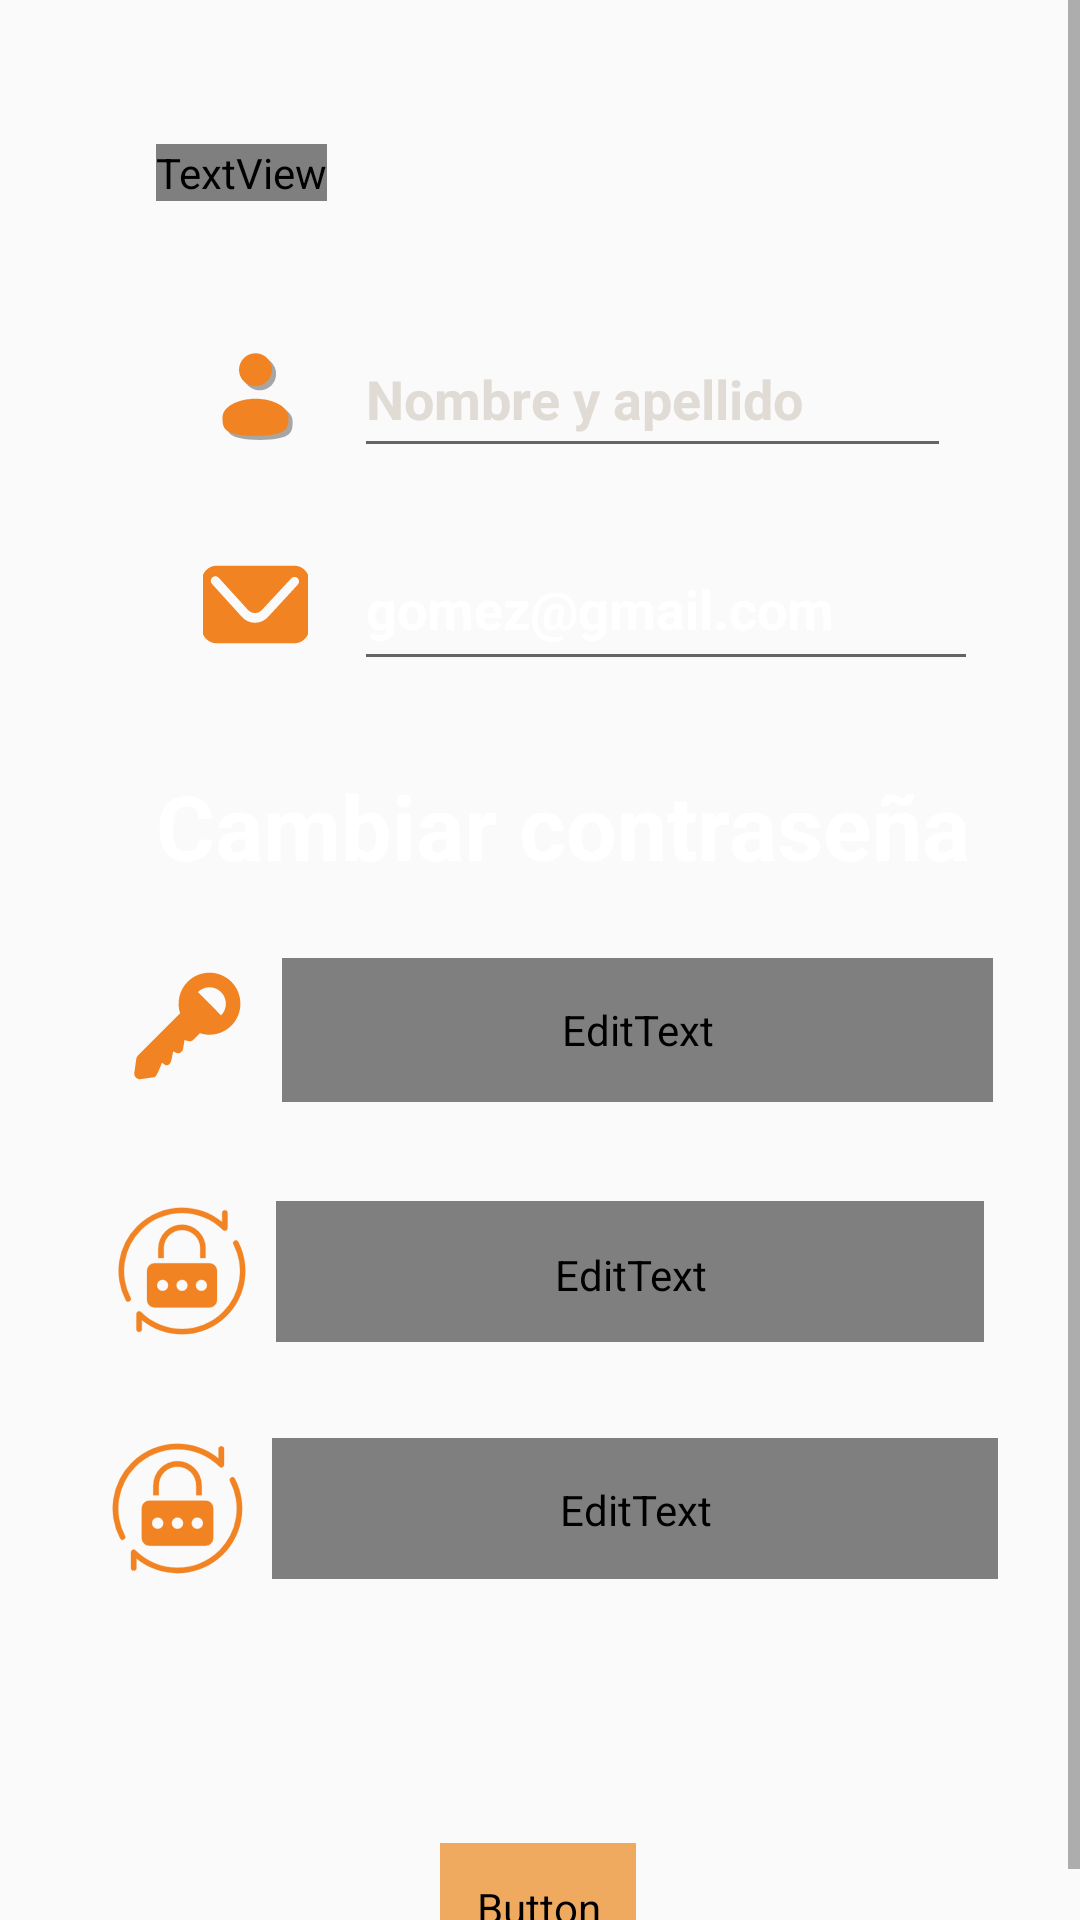

Reconstruct the res/layout file that produces this screen, plus the resources it refers to.
<!-- AndroidManifest.xml: application theme Theme.ClubDeportivoSinergiaFitness -->
<!-- res/layout/activity_user.xml -->
<?xml version="1.0" encoding="utf-8"?>
<ScrollView xmlns:android="http://schemas.android.com/apk/res/android"
    xmlns:app="http://schemas.android.com/apk/res-auto"
    xmlns:tools="http://schemas.android.com/tools"
    android:layout_width="match_parent"
    android:layout_height="match_parent"
    android:fillViewport="true">

    <androidx.constraintlayout.widget.ConstraintLayout
        android:layout_width="match_parent"
        android:layout_height="wrap_content">

        <Button
            android:id="@+id/btn_Cambiar"
            style="@style/PrimaryButtonStyle"
            android:layout_width="wrap_content"
            android:layout_height="wrap_content"
            android:layout_marginTop="80dp"
            android:text="Cambiar"
            android:textAppearance="@style/PrimaryButtonText"
            app:layout_constraintEnd_toEndOf="parent"
            app:layout_constraintHorizontal_bias="0.498"
            app:layout_constraintStart_toStartOf="parent"
            app:layout_constraintTop_toBottomOf="@+id/ll_RepitPass" />

        <TextView
            android:id="@+id/tvPerfil_Usuario"
            style="@style/AppTitleText"
            android:layout_width="wrap_content"
            android:layout_height="wrap_content"
            android:layout_marginTop="48dp"
            android:layout_marginStart="52dp"
            android:text="@string/perfil_de_usuario"
            android:textAlignment="textStart"
            android:textSize="33sp"
            android:textStyle="bold"
            app:layout_constraintTop_toTopOf="parent"
            app:layout_constraintStart_toStartOf="parent" />

        <TableRow
            android:id="@+id/tr_Name_User"
            android:layout_width="282dp"
            android:layout_height="49dp"
            android:layout_marginStart="52dp"
            android:layout_marginTop="40dp"
            app:layout_constraintStart_toStartOf="parent"
            app:layout_constraintTop_toBottomOf="@+id/tvPerfil_Usuario">

            <ImageView
                android:id="@+id/iv_iconoUser"
                android:layout_width="wrap_content"
                android:layout_height="wrap_content"
                android:layout_gravity="center_vertical"
                android:layout_margin="8dp"
                android:contentDescription="Ícono usuario"
                android:src="@drawable/ic_user" />

            <EditText
                android:id="@+id/editTextText"
                android:layout_width="199dp"
                android:layout_height="match_parent"
                android:ems="10"
                android:inputType="text"
                android:text="Nombre y apellido"
                android:textColor="@color/button"
                android:textColorHighlight="@color/blanco"
                android:textColorHint="@color/blanco"
                android:textStyle="bold" />
        </TableRow>

        <TableRow
            android:id="@+id/tr_email"
            android:layout_width="284dp"
            android:layout_height="51dp"
            android:layout_marginStart="52dp"
            android:layout_marginTop="20dp"
            app:layout_constraintStart_toStartOf="parent"
            app:layout_constraintTop_toBottomOf="@+id/tr_Name_User">

            <ImageView
                android:id="@+id/imageView2"
                android:layout_width="50dp"
                android:layout_height="wrap_content"
                android:layout_gravity="center_vertical"
                android:layout_margin="8dp"
                app:srcCompat="@drawable/ic_mail" />

            <EditText
                android:id="@+id/et_mail"
                android:layout_width="208dp"
                android:layout_height="match_parent"
                android:ems="10"
                android:inputType="text"
                android:text="gomez@gmail.com"
                android:textColor="@color/blanco"
                android:textStyle="bold" />
        </TableRow>

        <TextView
            android:id="@+id/tv_Cambiar_pass"
            android:layout_width="wrap_content"
            android:layout_height="wrap_content"
            android:layout_marginTop="28dp"
            android:layout_marginStart="52dp"
            android:text="Cambiar contraseña"
            android:textAlignment="textStart"
            android:textColor="@color/blanco"
            android:textSize="30sp"
            android:textStyle="bold"
            app:layout_constraintTop_toBottomOf="@+id/tr_email"
            app:layout_constraintStart_toStartOf="parent" />

        <TableRow
            android:id="@+id/tr_Pass"
            android:layout_width="318dp"
            android:layout_height="65dp"
            android:layout_margin="16dp"
            android:layout_marginTop="16dp"
            android:orientation="horizontal"
            android:padding="8dp"
            app:layout_constraintEnd_toEndOf="parent"
            app:layout_constraintStart_toStartOf="parent"
            app:layout_constraintTop_toBottomOf="@+id/tv_Cambiar_pass">

            <ImageView
                android:id="@+id/iv_Key"
                android:layout_width="wrap_content"
                android:layout_height="47dp"
                android:layout_gravity="center_vertical"
                android:layout_margin="8dp"
                android:scrollbarFadeDuration="250"
                app:srcCompat="@drawable/ic_key" />

            <EditText
                android:id="@+id/textView3"
                android:layout_width="match_parent"
                android:layout_height="48dp"
                android:background="@drawable/edit_text_layer"
                android:padding="8dp"
                android:hint="   Contraseña actual"
                android:inputType="textPassword"
                android:textAlignment="center"
                android:textColor="@color/hint_color"
                android:textColorHint="@color/hint_color"
                android:textSize="16sp"
                android:textStyle="bold" />
        </TableRow>

        <LinearLayout
            android:id="@+id/ll_NewPass"
            android:layout_width="318dp"
            android:layout_height="63dp"
            android:layout_margin="16dp"
            android:orientation="horizontal"
            android:padding="8dp"
            app:layout_constraintEnd_toEndOf="parent"
            app:layout_constraintStart_toStartOf="parent"
            app:layout_constraintTop_toBottomOf="@+id/tr_Pass">

            <ImageView
                android:id="@+id/iv_PassNewRep"
                android:layout_width="47dp"
                android:layout_height="46dp"
                android:layout_gravity="center_vertical"
                android:layout_margin="8dp"
                app:srcCompat="@drawable/ic_newpass" />

            <EditText
                android:id="@+id/et_NewPass"
                android:layout_width="236dp"
                android:layout_height="49dp"
                android:background="@drawable/edit_text_layer"
                android:ems="10"
                android:inputType="textPassword"
                android:padding="8dp"
                android:hint="Nueva contraseña"
                android:textAlignment="center"
                android:textColor="@color/hint_color"
                android:textColorHint="@color/hint_color"
                android:textSize="16sp"
                android:textStyle="bold" />
        </LinearLayout>

        <LinearLayout
            android:id="@+id/ll_RepitPass"
            android:layout_width="321dp"
            android:layout_height="63dp"
            android:layout_margin="16dp"
            android:orientation="horizontal"
            android:padding="8dp"
            app:layout_constraintEnd_toEndOf="parent"
            app:layout_constraintStart_toStartOf="parent"
            app:layout_constraintTop_toBottomOf="@+id/ll_NewPass">

            <ImageView
                android:id="@+id/iv_PassNewRep2"
                android:layout_width="47dp"
                android:layout_height="47dp"
                android:layout_gravity="center_vertical"
                android:layout_margin="8dp"
                app:srcCompat="@drawable/ic_newpass" />

            <EditText
                android:id="@+id/et_PassConfirmation"
                android:layout_width="match_parent"
                android:layout_height="48dp"
                android:background="@drawable/edit_text_layer"
                android:ems="10"
                android:inputType="textPassword"
                android:padding="8dp"
                android:hint="Repetir nuevamente contraseña"
                android:textAlignment="center"
                android:textColor="@color/hint_color"
                android:textColorHint="@color/hint_color"
                android:textSize="15sp"
                android:textStyle="bold" />
        </LinearLayout>

    </androidx.constraintlayout.widget.ConstraintLayout>
</ScrollView>
<!-- resources referenced by this layout -->
<resources>
  <color name="blanco">#FFFFFF</color>
  <color name="button">#E0DBD5</color>
  <!-- drawable edit_text_layer (drawable) -->
  <layer-list xmlns:android="http://schemas.android.com/apk/res/android">
  
      
      <item>
          <shape android:shape="rectangle">
              
              <gradient
                  android:startColor="#80000000"
                  android:endColor="#00000000"
                  android:angle="90"/>
              <corners android:radius="20dp"/>
          </shape>
      </item>
  
      
      <item android:left="3dp" android:bottom="4dp">
          <shape android:shape="rectangle">
              <solid android:color="@color/blanco"/>
              <stroke android:width="2dp" android:color="@color/titulo_color"/>
              <corners android:radius="20dp"/>
          </shape>
      </item>
  
  </layer-list>
  <!-- drawable ic_mail (drawable) -->
  <vector xmlns:android="http://schemas.android.com/apk/res/android"
      android:width="800dp"
      android:height="800dp"
      android:viewportWidth="46"
      android:viewportHeight="46">
    <path
        android:strokeWidth="1"
        android:pathData="M46,12.517C46,9.193 43.307,6.5 39.982,6.5H6.017C2.694,6.5 0,9.193 0,12.517v20.967C0,36.807 2.694,39.5 6.017,39.5h33.967c3.322,0 6.016,-2.693 6.016,-6.018V12.517zM41.927,14.597L29.001,28.65c-1.603,1.727 -3.871,2.85 -6.228,2.85c-0.015,0 -0.028,0 -0.044,0c-2.372,0 -4.647,-1.159 -6.242,-2.915L3.563,14.306c-0.921,-1.015 -0.848,-2.616 0.167,-3.538s2.583,-0.866 3.504,0.146l12.924,14.207c0.664,0.73 1.611,1.146 2.597,1.152c0.989,0.031 1.938,-0.408 2.608,-1.133l12.928,-13.918c0.934,-1.002 2.502,-1.063 3.506,-0.131C42.801,12.023 42.859,13.594 41.927,14.597z"
        android:fillColor="#F28322"
        android:strokeColor="#F28322"/>
  </vector>
  <string name="perfil_de_usuario">Perfil de usuario</string>
  <style name="AppTitleText">
          <item name="android:fontFamily">@font/josefinsans</item>
          <item name="android:textSize">38sp</item>
          <item name="android:textColor">@color/titulo_color</item>
          <item name="android:shadowColor">#000000</item>
          <item name="android:shadowDx">3</item>
          <item name="android:shadowDy">3</item>
          <item name="android:shadowRadius">6</item>
      </style>
  <style name="PrimaryButtonStyle">
          <item name="android:layout_width">312dp</item>
          <item name="android:layout_height">wrap_content</item>
          <item name="android:layout_marginBottom">30dp</item>
          <item name="android:background">@drawable/bg_rounded_primary_button</item>
          <item name="android:clickable">true</item>
          <item name="android:focusable">true</item>
          <item name="android:gravity">center_vertical</item>
          <item name="android:orientation">horizontal</item>
          <item name="android:padding">12dp</item>
          <item name="android:backgroundTint">@color/boton_cerrar_sesion</item>
      </style>
  <style name="PrimaryButtonText">
          <item name="android:layout_width">0dp</item>
          <item name="android:layout_height">wrap_content</item>
          <item name="android:layout_weight">1</item>
          <item name="android:layout_marginStart">40dp</item>
          <item name="android:textSize">25sp</item>
          <item name="android:fontFamily">@font/inter</item>
          <item name="android:textColor">@color/boton_texto_color</item>
      </style>
  <style name="Theme.ClubDeportivoSinergiaFitness" parent="Base.Theme.ClubDeportivoSinergiaFitness" />
  <color name="titulo_color">#F28322</color>
  <!-- drawable bg_rounded_primary_button (drawable) -->
  <shape xmlns:android="http://schemas.android.com/apk/res/android" android:shape="rectangle">
      <solid android:color="@color/button" />
      <corners android:radius="200dp" />
  </shape>
  <color name="boton_cerrar_sesion">#F0AA60</color>
  <color name="boton_texto_color">#051266</color>
  <style name="Base.Theme.ClubDeportivoSinergiaFitness" parent="Theme.AppCompat.Light.NoActionBar">
          
      </style>
</resources>
